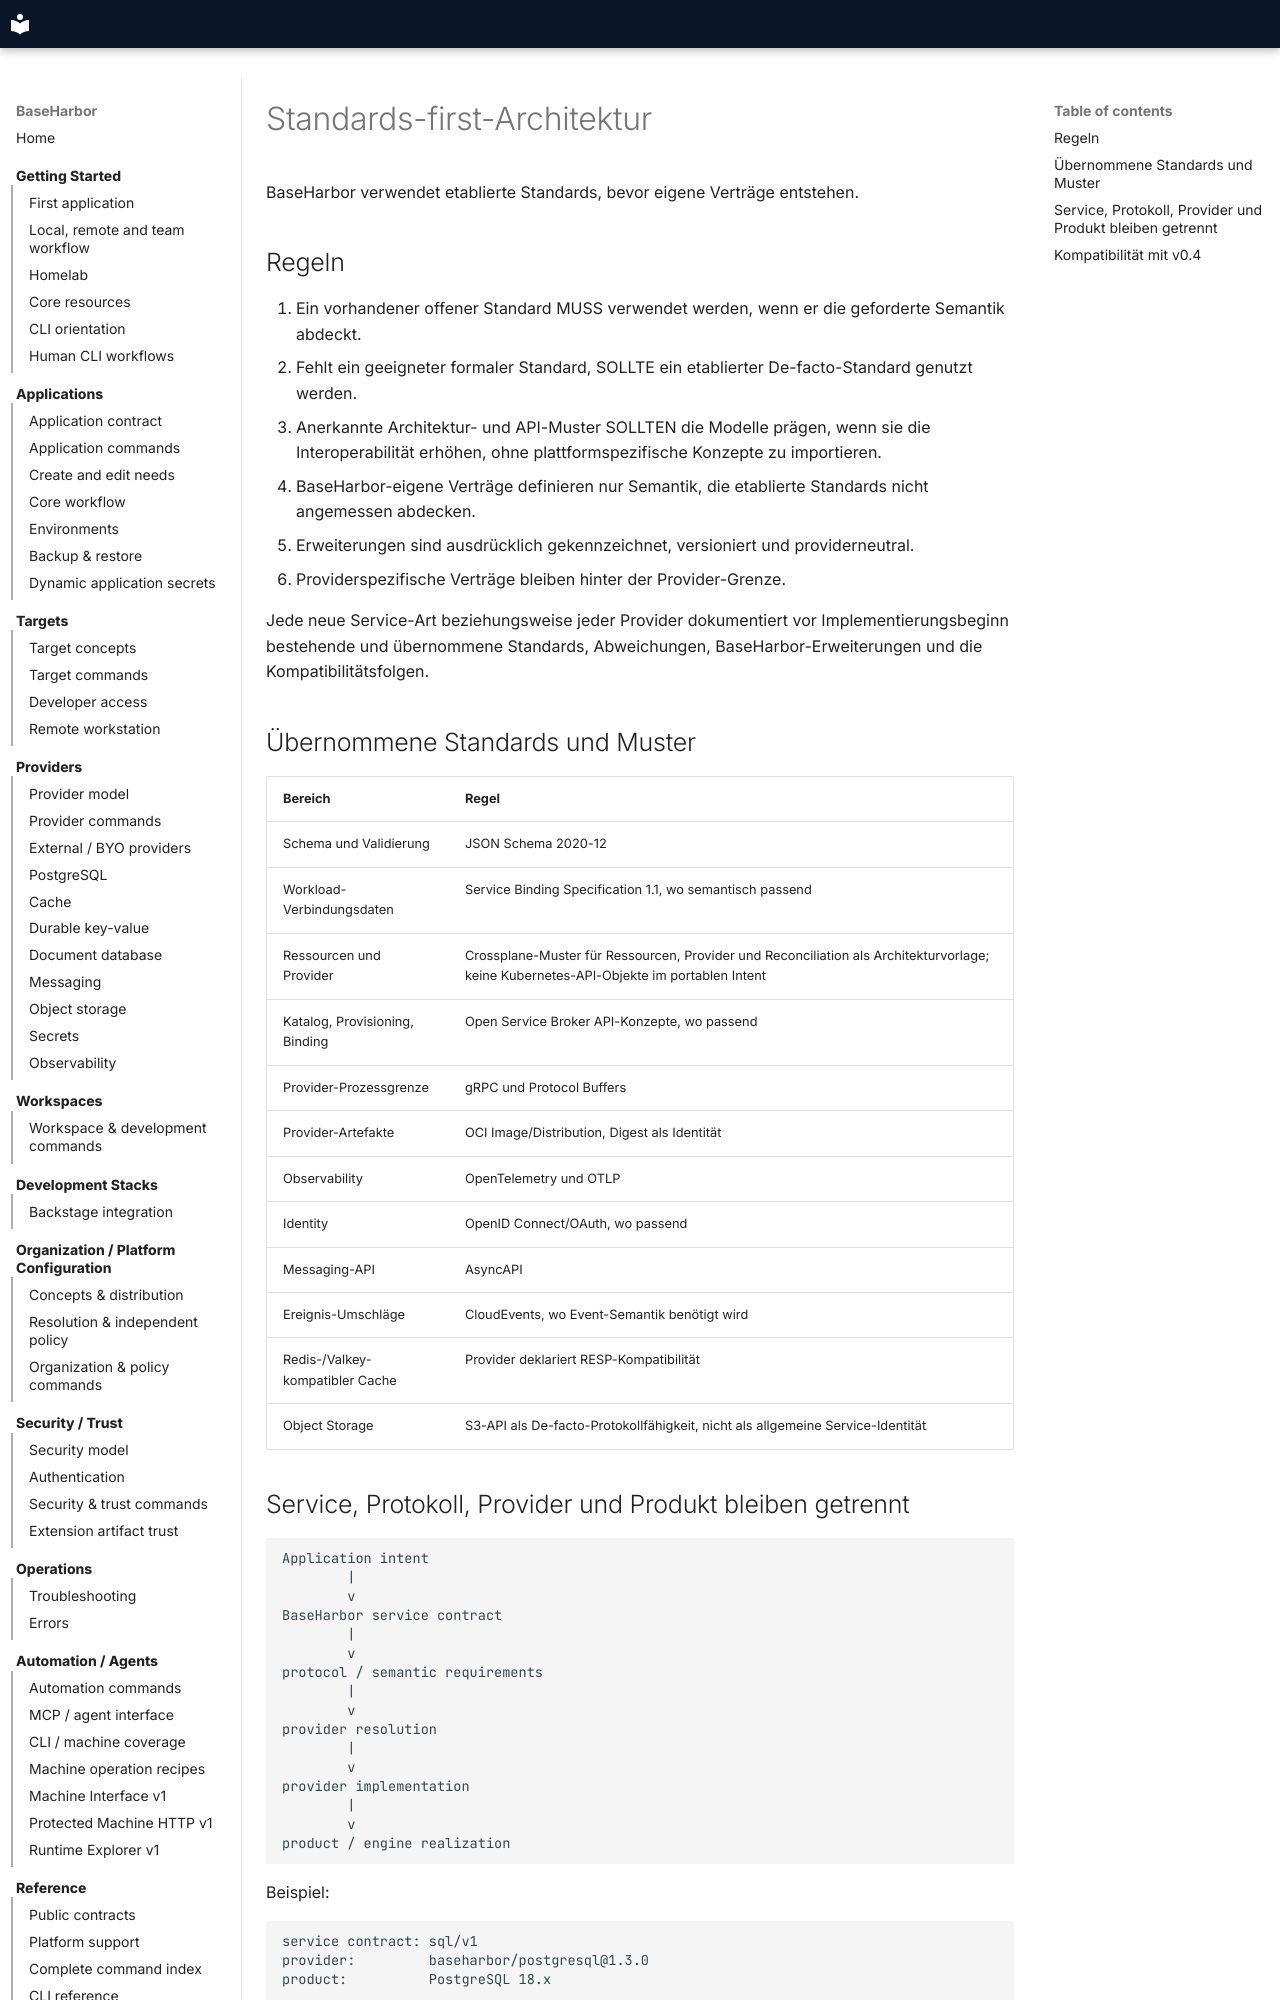

repository: mcpdev80/baseharbor · page: de/spec/standards-first/index.html · generator: mkdocs

# Standards-first-Architektur

BaseHarbor verwendet etablierte Standards, bevor eigene Verträge entstehen.

## Regeln

1. Ein vorhandener offener Standard MUSS verwendet werden, wenn er die geforderte Semantik abdeckt.
2. Fehlt ein geeigneter formaler Standard, SOLLTE ein etablierter De-facto-Standard genutzt werden.
3. Anerkannte Architektur- und API-Muster SOLLTEN die Modelle prägen, wenn sie die Interoperabilität erhöhen, ohne plattformspezifische Konzepte zu importieren.
4. BaseHarbor-eigene Verträge definieren nur Semantik, die etablierte Standards nicht angemessen abdecken.
5. Erweiterungen sind ausdrücklich gekennzeichnet, versioniert und providerneutral.
6. Providerspezifische Verträge bleiben hinter der Provider-Grenze.

Jede neue Service-Art beziehungsweise jeder Provider dokumentiert vor Implementierungsbeginn bestehende und übernommene Standards, Abweichungen, BaseHarbor-Erweiterungen und die Kompatibilitätsfolgen.

## Übernommene Standards und Muster

| Bereich | Regel |
| --- | --- |
| Schema und Validierung | JSON Schema 2020-12 |
| Workload-Verbindungsdaten | Service Binding Specification 1.1, wo semantisch passend |
| Ressourcen und Provider | Crossplane-Muster für Ressourcen, Provider und Reconciliation als Architekturvorlage; keine Kubernetes-API-Objekte im portablen Intent |
| Katalog, Provisioning, Binding | Open Service Broker API-Konzepte, wo passend |
| Provider-Prozessgrenze | gRPC und Protocol Buffers |
| Provider-Artefakte | OCI Image/Distribution, Digest als Identität |
| Observability | OpenTelemetry und OTLP |
| Identity | OpenID Connect/OAuth, wo passend |
| Messaging-API | AsyncAPI |
| Ereignis-Umschläge | CloudEvents, wo Event-Semantik benötigt wird |
| Redis-/Valkey-kompatibler Cache | Provider deklariert RESP-Kompatibilität |
| Object Storage | S3-API als De-facto-Protokollfähigkeit, nicht als allgemeine Service-Identität |
